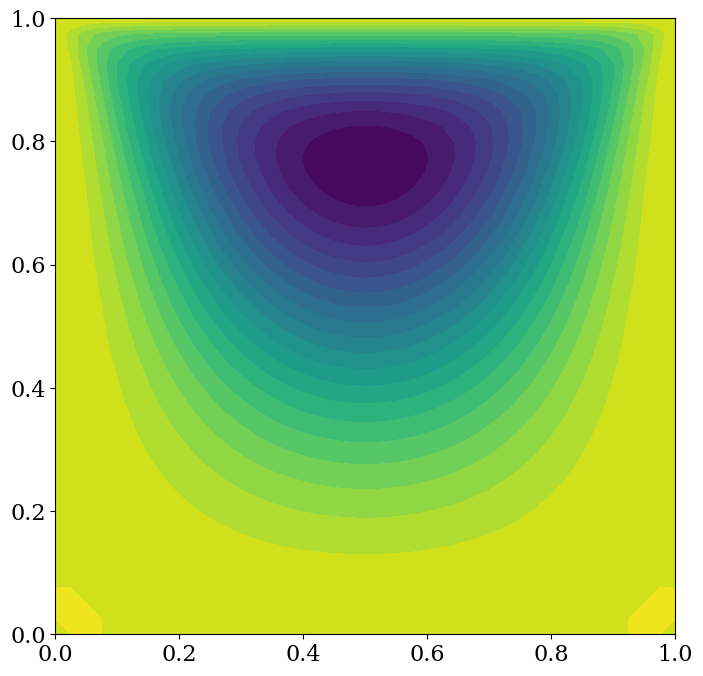

Generate this figure with matplotlib:
import numpy as np
import matplotlib.pyplot as plt
from matplotlib import cm

# Ploting settings
from matplotlib import rcParams
rcParams['font.family'] = 'serif'
rcParams['font.size'] = 16


# Grid parameters
# Domain points
nx = 41
ny = 41

# Domain dimensions
l = 1.0
h = 1.0

# Domain discretization
dx = l / (nx - 1)
dy = h / (ny - 1)

u = 1  # (m/s)

# Convergence analysis
l1_target = 1e-6


# Functions

def L1norm(new, old):
    norm = np.sum(np.abs(new - old))

    return norm


def laplace2D(w, p, dx, dy, l1_target):

    l1_norm = 1  # Convergence criteria
    iteration = 0

    wn = np.empty_like(w)
    pn = np.empty_like(p)

    while l1_norm > l1_target:
        wn = w.copy()
        pn = p.copy()

        w[1: -1, 1: -1] = (0.25 * (wn[1:-1, 2:] + wn[1:-1, :-2] +
                                   wn[2:, 1:-1] + wn[:-2, 1:-1]))

        # w boundary conditions in terms of p. Top surface
        w[-1, :] = (- 0.5 / dy**2 * (8 * p[-2, :] - p[-3, :]) -
                    3 * 1 / dy)
        w[0, :] = - 0.5 / dy**2 * (8 * p[1, :] - p[2, :])
        w[:, -1] = - 0.5 / dx**2 * (8 * p[:, -2] - p[:, -3])
        w[:, 0] = - 0.5 / dx**2 * (8 * p[:, 1] - p[:, 2])

        p[1:-1, 1:-1] = (1 / (2 * (dx**2 + dy**2)) *
                         ((pn[1:-1, 2:] + pn[1:-1, :-2]) * dy**2 +
                          (pn[2:, 1:-1] + pn[:-2, 1:-1]) * dx**2 +
                          w[1:-1, 1:-1] * dx**2 * dy**2))

        # Boundary Conditions
        # The rest of the conditions are preserved from the previous
        # solutions

        # Convergence analysis
        l1_norm = max(L1norm(w, wn), L1norm(p, pn))

    return w, p


if __name__ == '__main__':
    x = np.linspace(0, l, nx)
    y = np.linspace(0, h, ny)

    wi = np.zeros((ny, nx))
    pi = np.zeros((ny, nx))

    w, p = laplace2D(wi.copy(), pi.copy(), dx, dy, l1_target)

    print(np.round(np.max(np.abs(p)), 4))
    print(np.round(np.max(np.abs(w)), 4))
    print(np.round(p[32, ::8], 4))

    plt.figure(figsize=(8, 8))
    plt.contourf(x, y, p, 20, cmap=cm.viridis)

    plt.show()
